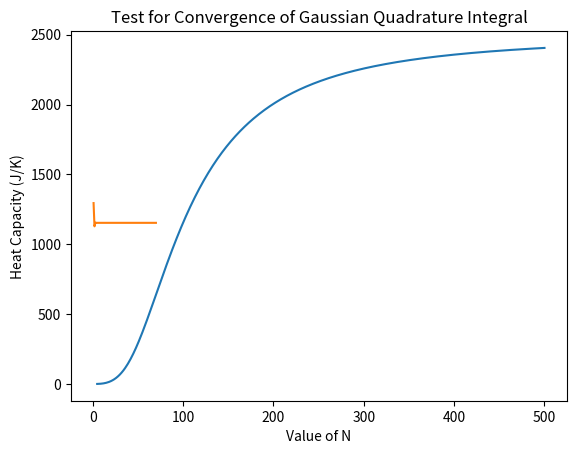

The matplotlib source for this figure:
import numpy as np
import matplotlib.pyplot as plt

######################################################################
# http://www-personal.umich.edu/~mejn/computational-physics/gaussxw.py
# Functions to calculate integration points and weights for Gaussian
# quadrature
#
# x,w = gaussxw(N) returns integration points x and integration
#           weights w such that sum_i w[i]*f(x[i]) is the Nth-order
#           Gaussian approximation to the integral int_{-1}^1 f(x) dx
# x,w = gaussxwab(N,a,b) returns integration points and weights
#           mapped to the interval [a,b], so that sum_i w[i]*f(x[i])
#           is the Nth-order Gaussian approximation to the integral
#           int_a^b f(x) dx
#
# This code finds the zeros of the nth Legendre polynomial using
# Newton's method, starting from the approximation given in Abramowitz
# and Stegun 22.16.6.  The Legendre polynomial itself is evaluated
# using the recurrence relation given in Abramowitz and Stegun
# 22.7.10.  The function has been checked against other sources for
# values of N up to 1000.  It is compatible with version 2 and version
# 3 of Python.
#
# [redacted]
# You may use, share, or modify this file freely
#
######################################################################

def gaussxw(N):

    # Initial approximation to roots of the Legendre polynomial
    a = np.linspace(3,4*N-1,N)/(4*N+2)
    x = np.cos(np.pi*a+1/(8*N*N*np.tan(a)))

    # Find roots using Newton's method
    epsilon = 1e-15
    delta = 1.0
    while delta>epsilon:
        p0 = np.ones(N,float)
        p1 = np.copy(x)
        for k in range(1,N):
            p0,p1 = p1,((2*k+1)*x*p1-k*p0)/(k+1)
        dp = (N+1)*(p0-x*p1)/(1-x*x)
        dx = p1/dp
        x -= dx
        delta = max(abs(dx))

    # Calculate the weights
    w = 2*(N+1)*(N+1)/(N*N*(1-x*x)*dp*dp)

    return x,w

def gaussxwab(N,a,b):
    x,w = gaussxw(N)
    return 0.5*(b-a)*x+0.5*(b+a),0.5*(b-a)*w

#Part A
def Cv(volume,rho,temp,debye_temp, N):
    """_summary_

    Args:
        volume (_type_): _description_
        rho (_type_): _description_
        temp (_type_): _description_
        debye_temp (_type_): _description_
    """
    k = 1.380648e-23 
    a = 0
    b = debye_temp/temp
    integral = integration(a,b,N)
    return(9 * volume * rho * k * (temp/debye_temp)**3 * integral)

def integrand(x): 
    return ((x**4) * (np.exp(x))/((np.exp(x)-1)**2))    

def integration(a,b, N):
    xp,wp = gaussxwab(N,a,b)
    s = sum(integrand(xp)*wp)
    return(s)

Temp = 100 
rho = 6.022e28
Debye_theta = 428
N = 50
Volume = 0.001
print("Part 1 CV: ", Cv(Volume, rho, Temp, Debye_theta, N))

#Part B
Temp_Range = np.linspace(5, 500, 496)
F = [Cv(Volume, rho, ti, Debye_theta, N) for ti in Temp_Range]
plt.plot(Temp_Range,F)
plt.xlabel("Temperature (K)")
plt.ylabel("Heat Capacity (J/K)")
plt.title("Heat Capacity vs Temperature")
plt.savefig("problem_1_partB.png")
plt.show()

#Part C

N_range = range(1,71,1)
F = [Cv(Volume, rho, Temp, Debye_theta, ni) for ni in N_range]
plt.plot(N_range,F)
plt.xlabel("Value of N")
plt.ylabel("Heat Capacity (J/K)")
plt.title("Test for Convergence of Gaussian Quadrature Integral")
plt.savefig("problem_1_partC.png")
plt.show()
# for i in range(10,71,10):
#     print("CV: ", Cv(Volume, rho, Temp, Debye_theta, i))
    
# x = np.linspace(-10,1000,1)
# I = [Cv(0.01, 6.022e28, 100, 428) for xi in x]
# print(I[0])
# plt.plot(x,I)
# plt.xlabel('x')
# plt.ylabel(r'f(x)')
# plt.show()